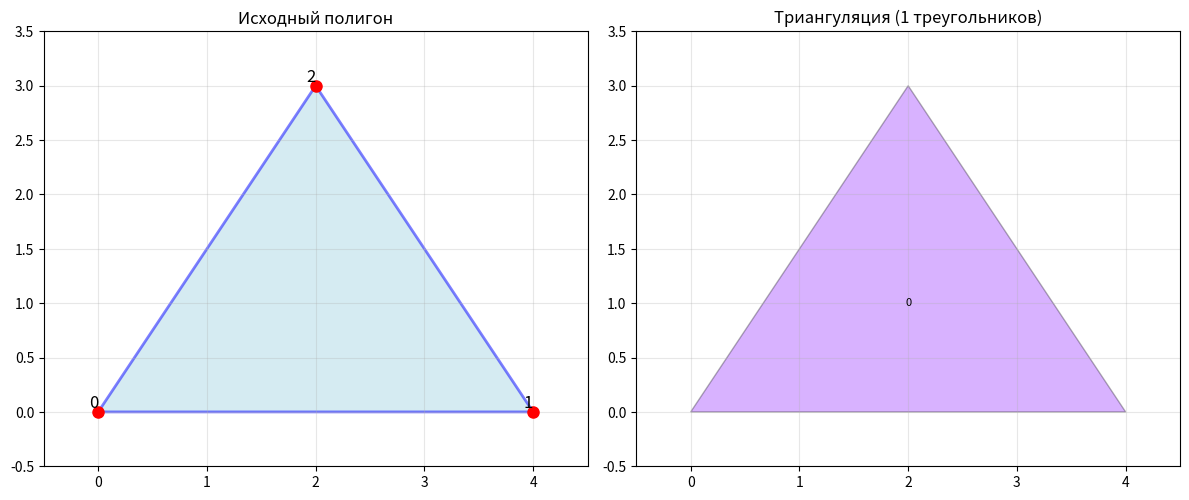
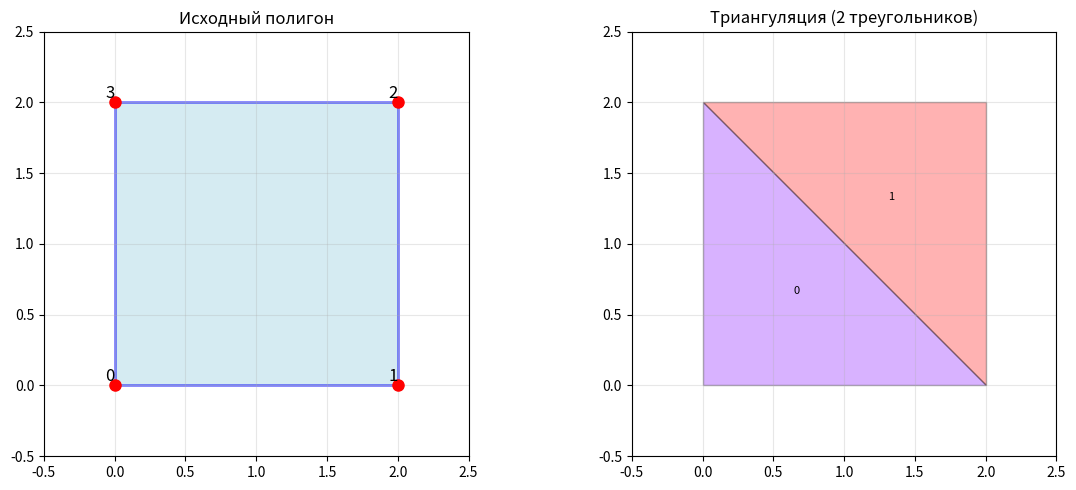
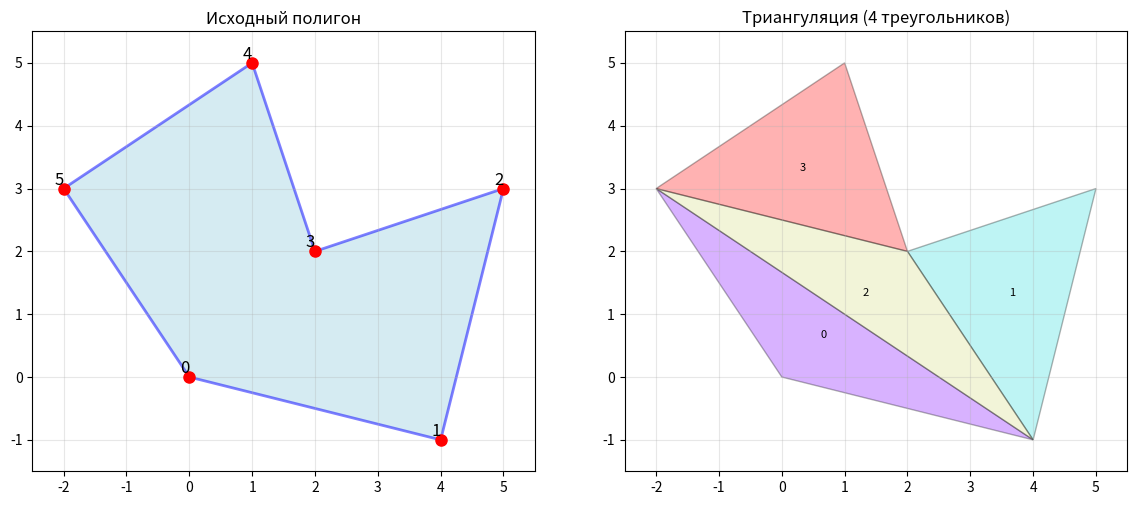
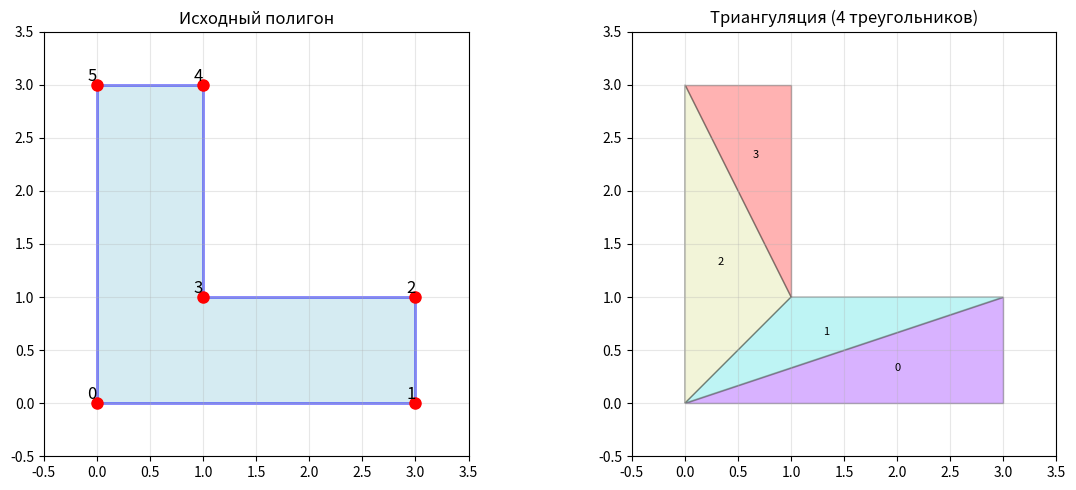
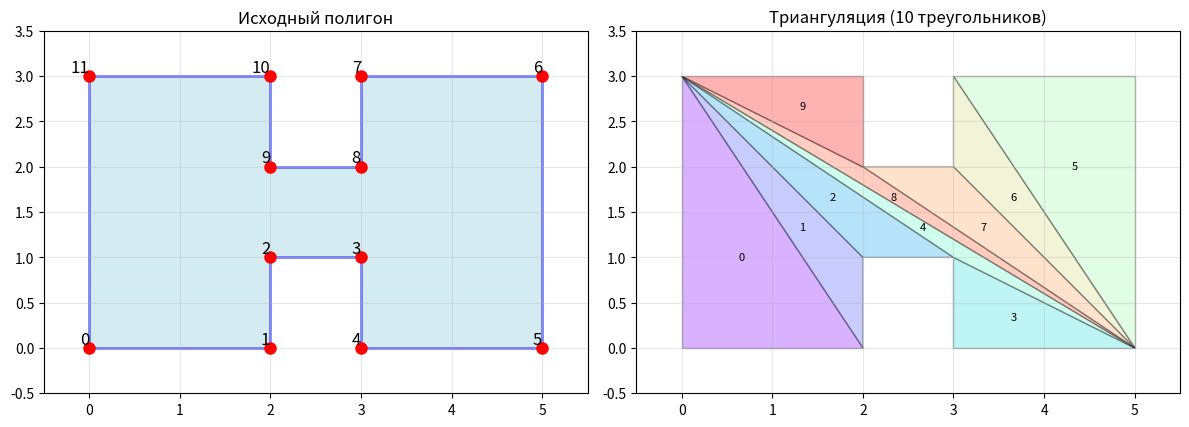

Reproduce these figures in Python, in order.
import matplotlib.pyplot as plt
from matplotlib.patches import Polygon as PolygonPatch
import matplotlib.animation as animation
import numpy as np
from typing import List, Tuple, Optional
from dataclasses import dataclass
from enum import Enum

# --- Типы данных ---
Point = Tuple[float, float]
Triangle = List[Point]

class VertexType(Enum):
    CONVEX = "convex"
    REFLEX = "reflex"  # вогнутая
    EAR = "ear"

@dataclass
class Vertex:
    """Класс для хранения информации о вершине"""
    index: int
    point: Point
    vertex_type: VertexType
    is_ear: bool = False

# --- Вспомогательные геометрические функции ---

def calculate_polygon_area(polygon: List[Point]) -> float:
    """Вычисляет ориентированную площадь полигона (формула шнурков)."""
    n = len(polygon)
    area = 0.0
    for i in range(n):
        j = (i + 1) % n
        area += polygon[i][0] * polygon[j][1]
        area -= polygon[j][0] * polygon[i][1]
    return area / 2.0

def is_ccw(polygon: List[Point]) -> bool:
    """Проверяет, что полигон задан в порядке против часовой стрелки."""
    return calculate_polygon_area(polygon) > 0

def cross_product(p1: Point, p2: Point, p3: Point) -> float:
    """Вычисляет псевдоскалярное произведение векторов."""
    return (p2[0] - p1[0]) * (p3[1] - p2[1]) - (p2[1] - p1[1]) * (p3[0] - p2[0])

def is_point_in_triangle(pt: Point, v1: Point, v2: Point, v3: Point) -> bool:
    """Проверяет, находится ли точка pt внутри треугольника."""
    eps = 1e-10  # Небольшой допуск для численной стабильности
    
    d1 = cross_product(v1, v2, pt)
    d2 = cross_product(v2, v3, pt)
    d3 = cross_product(v3, v1, pt)
    
    # Проверяем, что все знаки одинаковы
    has_neg = (d1 < -eps) or (d2 < -eps) or (d3 < -eps)
    has_pos = (d1 > eps) or (d2 > eps) or (d3 > eps)
    
    return not (has_neg and has_pos)

def is_simple_polygon(polygon: List[Point]) -> bool:
    """Проверяет, что полигон простой (без самопересечений)."""
    n = len(polygon)
    for i in range(n):
        for j in range(i + 2, n):
            if j == (i + n - 1) % n:  # Смежные рёбра
                continue
            if segments_intersect(polygon[i], polygon[(i+1)%n], 
                                 polygon[j], polygon[(j+1)%n]):
                return False
    return True

def segments_intersect(p1: Point, p2: Point, p3: Point, p4: Point) -> bool:
    """Проверяет пересечение двух отрезков."""
    def ccw(A, B, C):
        return (C[1]-A[1]) * (B[0]-A[0]) > (B[1]-A[1]) * (C[0]-A[0])
    
    return ccw(p1,p3,p4) != ccw(p2,p3,p4) and ccw(p1,p2,p3) != ccw(p1,p2,p4)

# --- Оптимизированный алгоритм Ear Clipping ---

class EarClippingTriangulator:
    def __init__(self, polygon: List[Point], validate: bool = True):
        """
        Инициализация триангулятора.
        :param polygon: список вершин полигона
        :param validate: проверять ли корректность полигона
        """
        if len(polygon) < 3:
            raise ValueError("Полигон должен иметь как минимум 3 вершины.")
        
        self.original_polygon = polygon.copy()
        self.polygon = polygon.copy()
        
        if validate and not is_simple_polygon(self.polygon):
            raise ValueError("Полигон имеет самопересечения.")
        
        # Обеспечиваем CCW ориентацию
        if not is_ccw(self.polygon):
            self.polygon.reverse()
        
        self.vertices = []
        self.triangles = []
        self.triangulation_steps = []  # Для анимации
        
    def classify_vertices(self):
        """Классифицирует вершины на выпуклые и вогнутые."""
        n = len(self.polygon)
        self.vertices = []
        
        for i in range(n):
            prev_idx = (i - 1) % n
            next_idx = (i + 1) % n
            
            cp = cross_product(self.polygon[prev_idx], 
                             self.polygon[i], 
                             self.polygon[next_idx])
            
            vertex_type = VertexType.CONVEX if cp >= 0 else VertexType.REFLEX
            
            vertex = Vertex(
                index=i,
                point=self.polygon[i],
                vertex_type=vertex_type,
                is_ear=False
            )
            self.vertices.append(vertex)
    
    def is_ear(self, vertex_idx: int) -> bool:
        """Проверяет, является ли вершина "ухом"."""
        n = len(self.vertices)
        if n < 3:
            return False
        
        prev_idx = (vertex_idx - 1) % n
        next_idx = (vertex_idx + 1) % n
        
        v_prev = self.vertices[prev_idx].point
        v_curr = self.vertices[vertex_idx].point
        v_next = self.vertices[next_idx].point
        
        # Вершина должна быть выпуклой
        if self.vertices[vertex_idx].vertex_type != VertexType.CONVEX:
            return False
        
        # Проверяем, что никакие другие вершины не лежат внутри треугольника
        for i, vertex in enumerate(self.vertices):
            if i in (prev_idx, vertex_idx, next_idx):
                continue
            
            # Проверяем только вогнутые вершины (оптимизация)
            if vertex.vertex_type == VertexType.REFLEX:
                if is_point_in_triangle(vertex.point, v_prev, v_curr, v_next):
                    return False
        
        return True
    
    def find_ears(self):
        """Находит все "уши" в текущем полигоне."""
        for i in range(len(self.vertices)):
            if self.vertices[i].vertex_type == VertexType.CONVEX:
                self.vertices[i].is_ear = self.is_ear(i)
                if self.vertices[i].is_ear:
                    self.vertices[i].vertex_type = VertexType.EAR
    
    def triangulate(self) -> List[Triangle]:
        """Выполняет триангуляцию полигона."""
        if len(self.polygon) == 3:
            return [self.polygon]
        
        self.classify_vertices()
        self.find_ears()
        
        iterations = 0
        max_iterations = len(self.polygon) * 2
        
        while len(self.vertices) > 3 and iterations < max_iterations:
            iterations += 1
            
            # Находим первое "ухо"
            ear_found = False
            for i in range(len(self.vertices)):
                if self.vertices[i].is_ear:
                    prev_idx = (i - 1) % len(self.vertices)
                    next_idx = (i + 1) % len(self.vertices)
                    
                    # Создаём треугольник
                    triangle = [
                        self.vertices[prev_idx].point,
                        self.vertices[i].point,
                        self.vertices[next_idx].point
                    ]
                    self.triangles.append(triangle)
                    
                    # Сохраняем шаг для анимации
                    self.triangulation_steps.append({
                        'polygon': [v.point for v in self.vertices],
                        'triangle': triangle,
                        'removed_vertex': i
                    })
                    
                    # Удаляем вершину
                    self.vertices.pop(i)
                    
                    # Обновляем классификацию соседних вершин
                    if len(self.vertices) > 2:
                        new_prev_idx = (prev_idx if prev_idx < i else prev_idx - 1) % len(self.vertices)
                        new_next_idx = (next_idx if next_idx < i else next_idx - 1) % len(self.vertices)
                        
                        # Переклассифицируем соседние вершины
                        for idx in [new_prev_idx, new_next_idx]:
                            if 0 <= idx < len(self.vertices):
                                self.update_vertex_classification(idx)
                    
                    ear_found = True
                    break
            
            if not ear_found:
                print(f"Предупреждение: не найдено ухо на итерации {iterations}")
                break
        
        # Добавляем последний треугольник
        if len(self.vertices) == 3:
            triangle = [v.point for v in self.vertices]
            self.triangles.append(triangle)
            self.triangulation_steps.append({
                'polygon': triangle,
                'triangle': triangle,
                'removed_vertex': -1
            })
        
        return self.triangles
    
    def update_vertex_classification(self, vertex_idx: int):
        """Обновляет классификацию вершины после удаления соседней."""
        n = len(self.vertices)
        if n < 3:
            return
        
        prev_idx = (vertex_idx - 1) % n
        next_idx = (vertex_idx + 1) % n
        
        cp = cross_product(
            self.vertices[prev_idx].point,
            self.vertices[vertex_idx].point,
            self.vertices[next_idx].point
        )
        
        old_type = self.vertices[vertex_idx].vertex_type
        new_type = VertexType.CONVEX if cp >= 0 else VertexType.REFLEX
        
        self.vertices[vertex_idx].vertex_type = new_type
        
        # Проверяем, является ли вершина ухом
        if new_type == VertexType.CONVEX:
            self.vertices[vertex_idx].is_ear = self.is_ear(vertex_idx)
            if self.vertices[vertex_idx].is_ear:
                self.vertices[vertex_idx].vertex_type = VertexType.EAR
        else:
            self.vertices[vertex_idx].is_ear = False

# --- Улучшенная визуализация ---

def plot_triangulation_enhanced(polygon: List[Point], triangles: List[Triangle], 
                               show_numbers: bool = True, save_path: Optional[str] = None):
    """Улучшенная визуализация с номерами вершин и цветовой градацией."""
    fig, (ax1, ax2) = plt.subplots(1, 2, figsize=(12, 5))
    
    # Левый график - исходный полигон
    ax1.set_title("Исходный полигон")
    poly_patch = PolygonPatch(polygon, facecolor='lightblue', 
                              edgecolor='blue', linewidth=2, alpha=0.5)
    ax1.add_patch(poly_patch)
    
    # Добавляем номера вершин
    if show_numbers:
        for i, (x, y) in enumerate(polygon):
            ax1.plot(x, y, 'ro', markersize=8)
            ax1.text(x, y, str(i), fontsize=12, ha='right', va='bottom')
    
    # Правый график - триангуляция
    ax2.set_title(f"Триангуляция ({len(triangles)} треугольников)")
    
    # Цветовая карта для треугольников
    colors = plt.cm.rainbow(np.linspace(0, 1, len(triangles)))
    
    for i, (tri, color) in enumerate(zip(triangles, colors)):
        tri_patch = PolygonPatch(tri, facecolor=color, alpha=0.3, 
                                 edgecolor='black', linewidth=1)
        ax2.add_patch(tri_patch)
        
        # Центр треугольника
        cx = sum(p[0] for p in tri) / 3
        cy = sum(p[1] for p in tri) / 3
        ax2.text(cx, cy, str(i), fontsize=8, ha='center', va='center')
    
    # Настройка осей
    for ax in [ax1, ax2]:
        all_x = [p[0] for p in polygon]
        all_y = [p[1] for p in polygon]
        margin = 0.5
        ax.set_xlim(min(all_x) - margin, max(all_x) + margin)
        ax.set_ylim(min(all_y) - margin, max(all_y) + margin)
        ax.set_aspect('equal')
        ax.grid(True, alpha=0.3)
    
    plt.tight_layout()
    
    if save_path:
        plt.savefig(save_path, dpi=150, bbox_inches='tight')
    
    plt.show()

# --- Примеры использования ---

def test_examples():
    """Тестирует алгоритм на различных примерах."""
    
    examples = {
        "Простой треугольник": [(0, 0), (4, 0), (2, 3)],
        
        "Квадрат": [(0, 0), (2, 0), (2, 2), (0, 2)],
        
        "Звезда": [(0, 0), (4, -1), (5, 3), (2, 2), (1, 5), (-2, 3)],
        
        "L-образная фигура": [(0, 0), (3, 0), (3, 1), (1, 1), (1, 3), (0, 3)],
        
        "Сложный полигон": [
            (0, 0), (2, 0), (2, 1), (3, 1), (3, 0), (5, 0),
            (5, 3), (3, 3), (3, 2), (2, 2), (2, 3), (0, 3)
        ]
    }
    
    for name, polygon in examples.items():
        print(f"\n{'='*50}")
        print(f"Тестируем: {name}")
        print(f"Вершин: {len(polygon)}")
        
        try:
            triangulator = EarClippingTriangulator(polygon, validate=True)
            triangles = triangulator.triangulate()
            
            print(f"Получено треугольников: {len(triangles)}")
            print(f"Ожидалось треугольников: {len(polygon) - 2}")
            
            if len(triangles) == len(polygon) - 2:
                print("✓ Триангуляция успешна!")
            else:
                print("✗ Неверное количество треугольников!")
            
            # Визуализация
            plot_triangulation_enhanced(polygon, triangles, show_numbers=True)
            
        except Exception as e:
            print(f"✗ Ошибка: {e}")

if __name__ == '__main__':
    # Запускаем тесты
    test_examples()